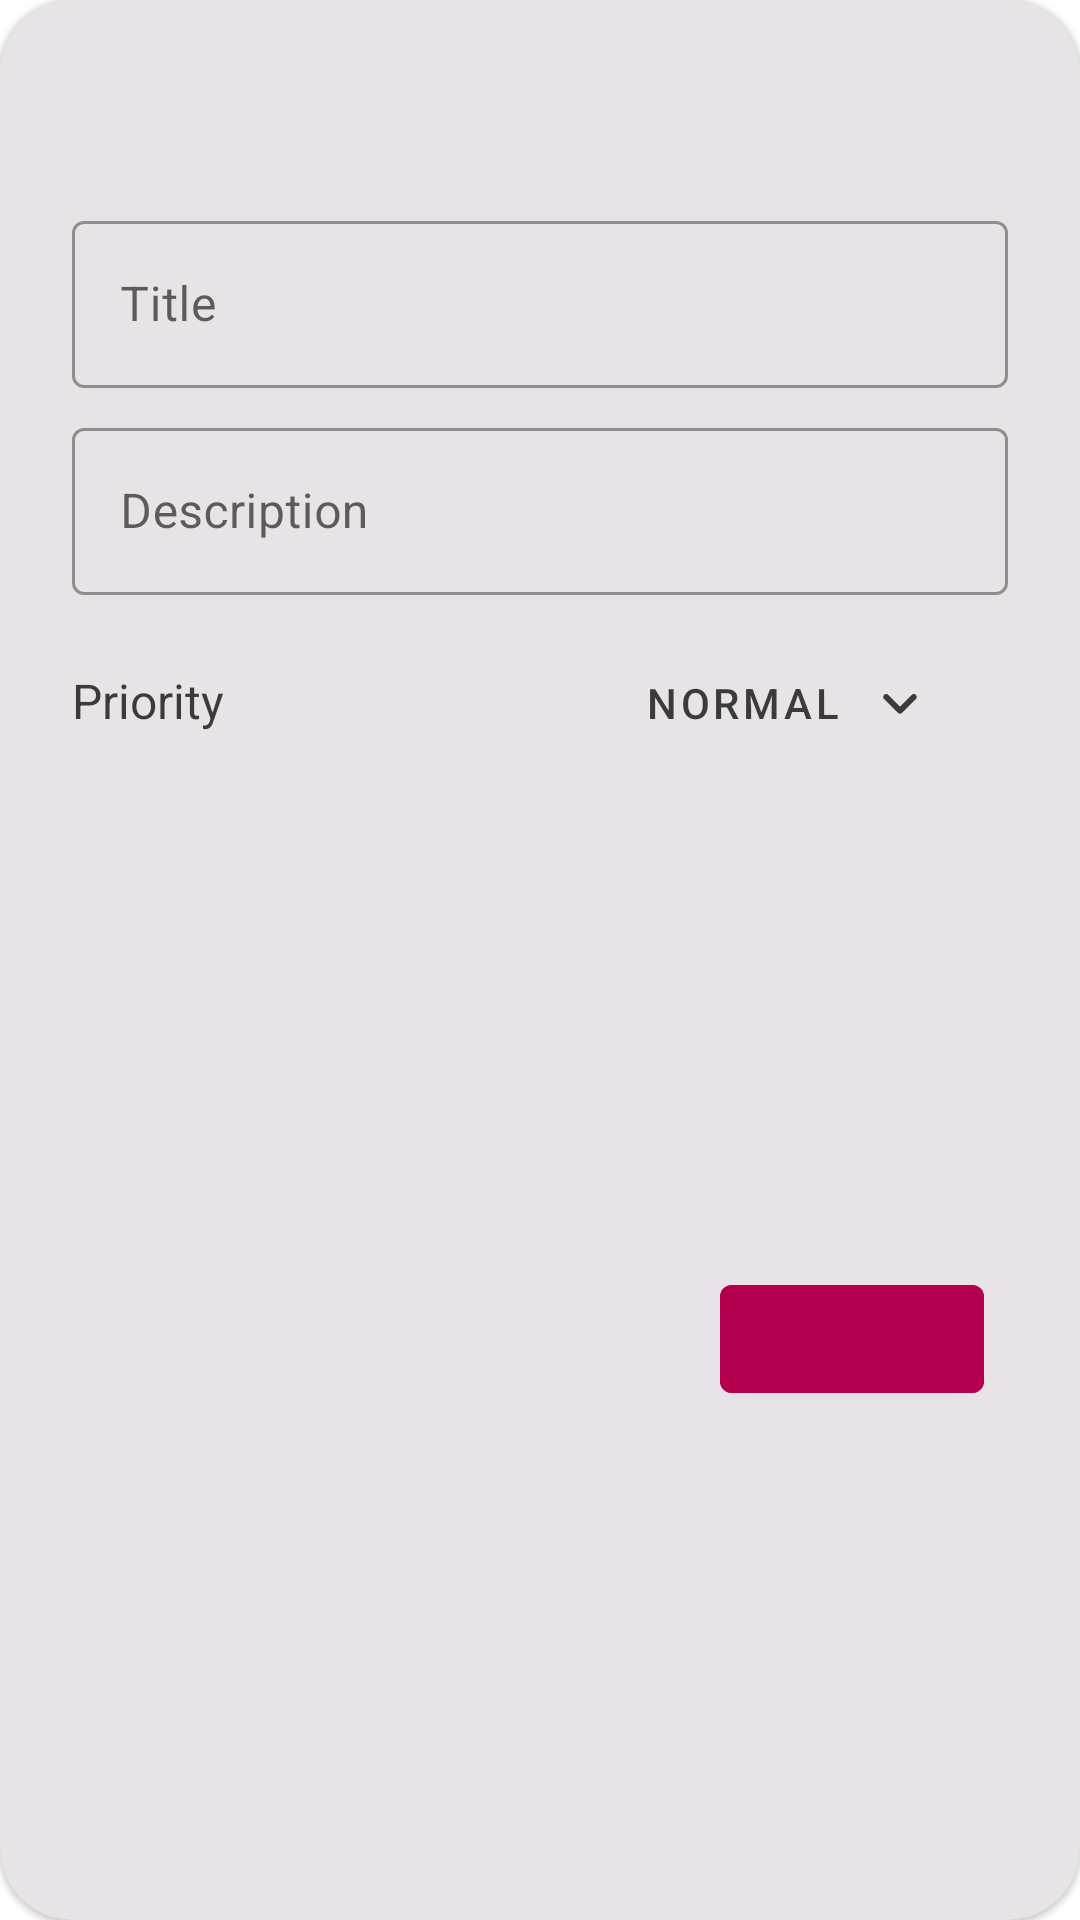

This screen was rendered from an Android layout file. Write that file and the resources it references.
<!-- AndroidManifest.xml: application theme AppTheme -->
<!-- res/layout/dialog_task.xml -->
<?xml version="1.0" encoding="utf-8"?>
<com.google.android.material.card.MaterialCardView xmlns:android="http://schemas.android.com/apk/res/android"
    xmlns:app="http://schemas.android.com/apk/res-auto"
    xmlns:tools="http://schemas.android.com/tools"
    android:layout_width="match_parent"
    android:layout_height="wrap_content"
    android:layout_marginStart="24dp"
    android:layout_marginTop="16dp"
    android:layout_marginEnd="24dp"
    android:layout_marginBottom="16dp"
    app:cardBackgroundColor="@color/colorPrimaryDark"
    app:cardCornerRadius="24dp">

    <androidx.constraintlayout.widget.ConstraintLayout
        android:layout_width="match_parent"
        android:layout_height="match_parent"
        android:padding="16sp">

        <TextView
            android:id="@+id/tv_title"
            android:layout_width="0dp"
            android:layout_height="wrap_content"
            android:layout_marginStart="8dp"
            android:layout_marginTop="8dp"
            android:layout_marginEnd="8dp"
            android:maxLines="1"
            android:textAlignment="viewStart"
            android:textColor="@color/textColor"
            android:textSize="21sp"
            android:textStyle="bold"
            app:layout_constraintEnd_toEndOf="parent"
            app:layout_constraintStart_toStartOf="parent"
            app:layout_constraintTop_toTopOf="parent"
            tools:text="Dialog title" />

        <com.google.android.material.textfield.TextInputLayout
            android:id="@+id/tf_title"
            style="@style/Widget.MaterialComponents.TextInputLayout.OutlinedBox"
            android:layout_width="match_parent"
            android:layout_height="wrap_content"
            android:layout_marginStart="8dp"
            android:layout_marginTop="16dp"
            android:layout_marginEnd="8dp"
            android:clickable="true"
            android:focusable="true"
            android:focusableInTouchMode="true"
            android:hint="@string/title"
            app:layout_constraintEnd_toEndOf="parent"
            app:layout_constraintStart_toStartOf="parent"
            app:layout_constraintTop_toBottomOf="@+id/tv_title">

            <com.google.android.material.textfield.TextInputEditText
                android:layout_width="match_parent"
                android:layout_height="wrap_content" />

        </com.google.android.material.textfield.TextInputLayout>

        <com.google.android.material.textfield.TextInputLayout
            android:id="@+id/tf_description"
            style="@style/Widget.MaterialComponents.TextInputLayout.OutlinedBox"
            android:layout_width="match_parent"
            android:layout_height="wrap_content"
            android:layout_marginStart="8dp"
            android:layout_marginTop="8dp"
            android:layout_marginEnd="8dp"
            android:clickable="true"
            android:focusable="true"
            android:focusableInTouchMode="true"
            android:hint="@string/description"
            app:layout_constraintEnd_toEndOf="parent"
            app:layout_constraintStart_toStartOf="parent"
            app:layout_constraintTop_toBottomOf="@+id/tf_title">

            <com.google.android.material.textfield.TextInputEditText
                android:layout_width="match_parent"
                android:layout_height="wrap_content" />

        </com.google.android.material.textfield.TextInputLayout>

        <TextView
            android:id="@+id/textView1"
            android:layout_width="wrap_content"
            android:layout_height="wrap_content"
            android:layout_marginStart="8dp"
            android:text="@string/priority"
            android:textColor="@color/textColor_74"
            android:textSize="16sp"
            app:layout_constraintBottom_toBottomOf="@+id/priority_menu"
            app:layout_constraintEnd_toStartOf="@+id/priority_menu"
            app:layout_constraintHorizontal_bias="0.0"
            app:layout_constraintStart_toStartOf="parent"
            app:layout_constraintTop_toTopOf="@+id/priority_menu" />

        <com.google.android.material.button.MaterialButton
            android:id="@+id/priority_menu"
            style="@style/Widget.MaterialComponents.Button.UnelevatedButton"
            android:layout_width="wrap_content"
            android:layout_height="wrap_content"
            android:layout_marginTop="16dp"
            android:layout_marginEnd="16dp"
            android:insetTop="4dp"
            android:insetBottom="2dp"
            android:minHeight="0dp"
            android:text="@string/normal"
            android:textAllCaps="true"
            android:textColor="@color/textColor_74"
            android:textSize="14sp"
            app:backgroundTint="@android:color/transparent"
            app:cornerRadius="16dp"
            app:elevation="0dp"
            app:icon="@drawable/ic_arrow_down_24"
            app:iconGravity="end"
            app:iconTint="@color/textColor_74"
            app:layout_constraintEnd_toEndOf="parent"
            app:layout_constraintHorizontal_chainStyle="packed"
            app:layout_constraintTop_toBottomOf="@+id/tf_description" />

        <com.google.android.material.button.MaterialButton
            android:id="@+id/btn_submit"
            style="@style/Widget.MaterialComponents.Button"
            android:layout_width="wrap_content"
            android:layout_height="wrap_content"
            android:layout_marginTop="16dp"
            android:layout_marginEnd="16dp"
            android:backgroundTint="@color/colorAccent"
            android:textColor="@color/colorPrimary"
            app:layout_constraintBottom_toBottomOf="parent"
            app:layout_constraintEnd_toEndOf="parent"
            app:layout_constraintTop_toBottomOf="@+id/priority_menu"
            tools:text="function" />

        <com.google.android.material.button.MaterialButton
            android:id="@+id/btn_delete"
            style="@style/Widget.MaterialComponents.Button.TextButton"
            android:layout_width="wrap_content"
            android:layout_height="wrap_content"
            android:layout_marginTop="16dp"
            android:text="@string/delete"
            android:textColor="@color/textColor_74"
            android:visibility="invisible"
            app:layout_constraintBottom_toBottomOf="parent"
            app:layout_constraintEnd_toStartOf="@+id/btn_submit"
            app:layout_constraintHorizontal_bias="1.0"
            tools:visibility="visible" />

    </androidx.constraintlayout.widget.ConstraintLayout>
</com.google.android.material.card.MaterialCardView>
<!-- resources referenced by this layout -->
<resources>
  <color name="colorAccent">#b4004e</color>
  <color name="colorPrimary">#fffbfe</color>
  <color name="colorPrimaryDark">#E7E3E6</color>
  <color name="textColor">#000000</color>
  <color name="textColor_74">#BD000000</color>
  <!-- drawable ic_arrow_down_24 (drawable) -->
  <?xml version="1.0" encoding="utf-8"?>
  <vector xmlns:android="http://schemas.android.com/apk/res/android"
      android:width="24dp"
      android:height="24dp"
      android:viewportWidth="24"
      android:viewportHeight="24">
      <path
          android:fillColor="@android:color/white"
          android:pathData="M8.12,9.29L12,13.17l3.88,-3.88c0.39,-0.39 1.02,-0.39 1.41,0 0.39,0.39 0.39,1.02 0,1.41l-4.59,4.59c-0.39,0.39 -1.02,0.39 -1.41,0L6.7,10.7c-0.39,-0.39 -0.39,-1.02 0,-1.41 0.39,-0.38 1.03,-0.39 1.42,0z" />
  </vector>
  <string name="delete">Delete</string>
  <string name="description">Description</string>
  <string name="normal">NORMAL</string>
  <string name="priority">Priority</string>
  <string name="title">Title</string>
  <style name="AppTheme" parent="Theme.MaterialComponents.DayNight.NoActionBar">
          <item name="colorPrimary">@color/colorPrimary</item>
          <item name="colorPrimaryDark">@color/colorPrimaryDark</item>
          <item name="colorAccent">@color/colorAccent</item>
          <item name="android:textColor">@color/textColor</item>
      </style>
</resources>
